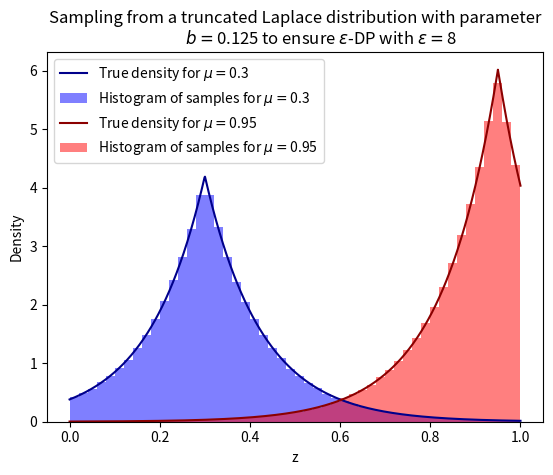

Write Python code to recreate this figure.
import math

import matplotlib.pyplot as plt
import numpy as np


class TruncatedLaplace:
    def __init__(self, mu, epsilon=None, B=None, a=0, b=1):
        self.mu = mu
        self.a = a
        self.b = b
        self.W = self.b - self.a
        self.epsilon = epsilon
        self.B = B
        if not self.a <= self.mu <= self.b:
            raise Exception("Error: mu must belong to [a, b]")
        if self.epsilon is None and self.B is None:
            raise Exception("Error: either epsilon or B needs to be defined")
        if self.epsilon is not None:
            if self.B is not None and self.epsilon * self.B < self.b - self.a:
                raise Exception(
                    "Error: with such a B the resulting mechanism "
                    + "is not epsilon-DP"
                )
            elif self.B is None:
                self.B = self.W / self.epsilon
        else:
            self.epsilon = self.W / self.B
        self.K = self.normalizationConstant()
        self.C = self.K / self.B

    def normalizationConstant(self):
        exp_a = math.exp(-(self.mu - self.a) / self.B)
        exp_b = math.exp(-(self.b - self.mu) / self.B)
        return 1 / (self.B * (2 - exp_a - exp_b))

    def sample(self, n, runs):
        """
        the estimator asks for n samples and we run it runs times so we need
        an array of samples with the shape (n, runs)

        to do that we sample uniformly in (0, 1) and apply the inverse CDF of
        the truncated Laplace distribution

        all of that is done in a vectorized way for efficiency
        """
        exp_a = math.exp(-(self.mu - self.a) / self.B)
        f_mu = self.K * self.B * (1 - exp_a)
        tab = np.random.uniform(size=(runs, n))
        sgn = np.sign(f_mu - tab)
        res = np.log(1 + sgn * (tab / (self.K * self.B) + exp_a - 1))
        return self.mu + sgn * self.B * res

    def true_density(self):
        X = np.linspace(0, 1, 1000)
        Y = self.K * np.exp(-np.abs(X - self.mu) / self.B)
        return X, Y


def plot_distrib():
    epsilon = 8
    l = [(0.3, "blue"), (0.95, "red")]
    for mu, color in l:
        mechanism = TruncatedLaplace(mu=mu, epsilon=epsilon)
        X, Y = mechanism.true_density()
        plt.plot(
            X, Y, color="dark" + color, label=rf"True density for $\mu = ${mu}"
        )
        plt.hist(
            mechanism.sample(1000, 1000).reshape(-1),
            bins=50,
            label=rf"Histogram of samples for $\mu = ${mu}",
            density=True,
            color=color,
            alpha=0.5,
        )
    plt.xlabel("z")
    plt.ylabel("Density")
    plt.legend()
    plt.title(
        """Sampling from a truncated Laplace distribution with parameter
              """
        + rf"$b=${mechanism.B} to ensure "
        + rf"$\epsilon$-DP with $\epsilon=${epsilon}"
    )
    plt.show()


if __name__ == "__main__":
    plot_distrib()
